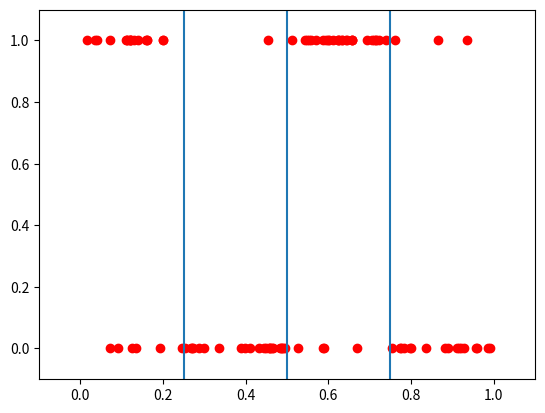

This chart was generated by the following Python code:
import random
import numpy as np
import matplotlib.pyplot as plt
from numpy import *

def generate_m_pairs(m):
    points = []

    for i in range(m):
        points.append(generate_pair())

    return points


'''
draw a pair of points x,y according to the required distribution
'''
def generate_pair():
    x = generate_x()
    y = generate_y_given_x(x)
    return x, y


'''
X is distributed uniformally on [0,1]
'''
def generate_x():

    return random.uniform(0,1)


''' 
Y is distributed: 
0.8 if x in [0, 0.25] or x in [0.5, 0.75]
0.1 if x in [0.25, 0.5] or x in [0.75, 1]
'''
def generate_y_given_x(x):

    # a temporary number used to decide which value to give y
    p = random.uniform(0, 1)

    if (0 <= x and x <= 0.25) or ( 0.5 <= x and x <= 0.75):
        if p <= 0.8:
            y = 1
        else:
            y = 0
    else:
        if p <= 0.1:
            y = 1
        else:
            y = 0
    return y


'''
receives an array of (x,y)
and plots!
'''
def plot_points(points):
    X = [point[0] for point in points]
    Y = [point[1] for point in points]
    plt.plot(X, Y, 'ro')
    plt.axis([-0.1, 1.1, -0.1, 1.1])
    plt.axvline(x=0.25)
    plt.axvline(x=0.5)
    plt.axvline(x=0.75)
    plt.show()


'''
the ERM from the course site:
'''
def find_best_interval(xs, ys, k):
    assert all(array(xs) == array(sorted(xs))), "xs must be sorted!"

    xs = array(xs)
    ys = array(ys)
    m = len(xs)
    P = [[None for j in range(k + 1)] for i in range(m + 1)]
    E = zeros((m + 1, k + 1), dtype=int)

    # Calculate the cumulative sum of ys, to be used later
    cy = concatenate([[0], cumsum(ys)])

    # Initialize boundaries:
    # The error of no intervals, for the first i points
    E[:m + 1, 0] = cy

    # The minimal error of j intervals on 0 points - always 0. No update needed.

    # Fill middle
    for i in range(1, m + 1):
        for j in range(1, k + 1):
            # The minimal error of j intervals on the first i points:

            # Exhaust all the options for the last interval. Each interval boundary is marked as either
            # 0 (Before first point), 1 (after first point, before second), ..., m (after last point)
            options = []
            for l in range(0, i + 1):
                next_errors = E[l, j - 1] + (cy[i] - cy[l]) + concatenate(
                    [[0], cumsum((-1) ** (ys[arange(l, i)] == 1))])
                min_error = argmin(next_errors)
                options.append((next_errors[min_error], (l, arange(l, i + 1)[min_error])))

            E[i, j], P[i][j] = min(options)

    # Extract best interval set and its error count
    best = []
    cur = P[m][k]
    for i in range(k, 0, -1):
        best.append(cur)
        cur = P[cur[0]][i - 1]
        if cur == None:
            break
    best = sorted(best)
    besterror = E[m, k]

    # Convert interval boundaries to numbers in [0,1]
    exs = concatenate([[0], xs, [1]])
    representatives = (exs[1:] + exs[:-1]) / 2.0
    intervals = [(representatives[l], representatives[u]) for l, u in best]

    return intervals, besterror


plot_points(generate_m_pairs(100))